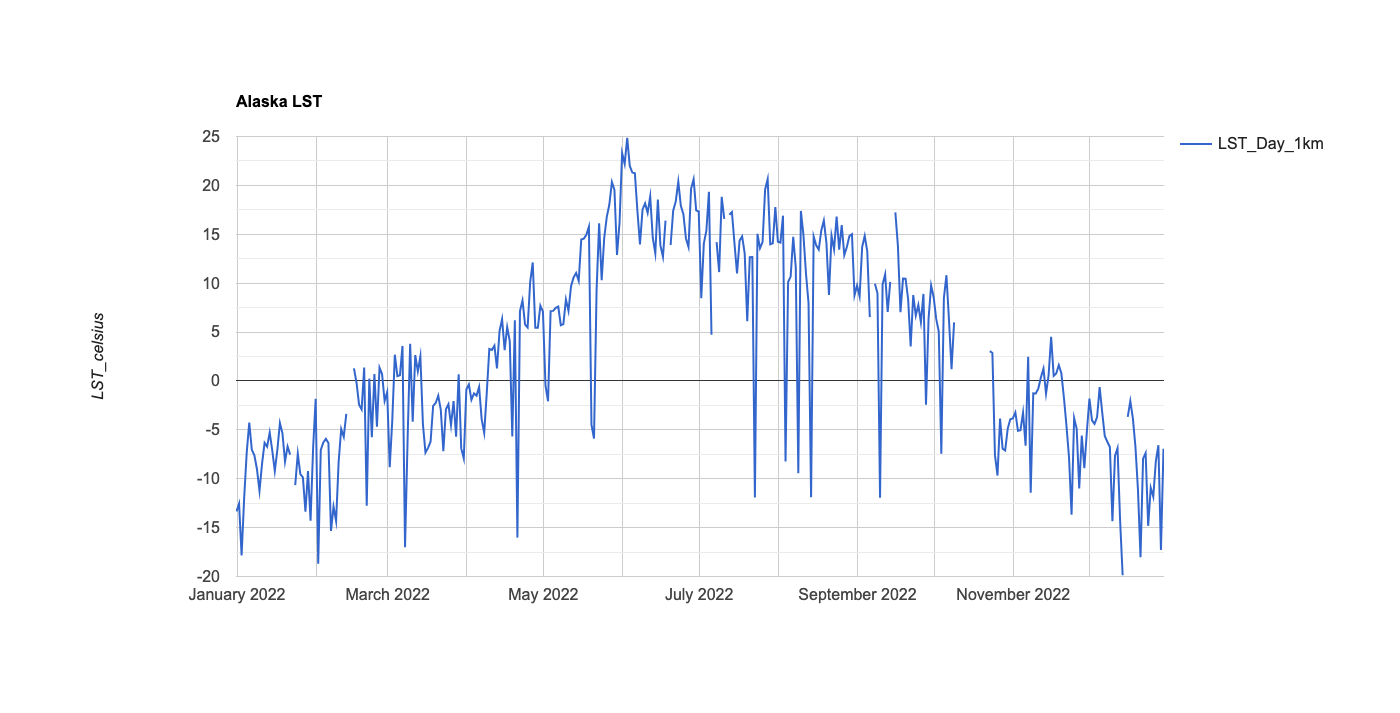

The file beside this chart, header and first rows:
system:time_start, LST_Day_1km
Jan 1, 2022, -13.35
Jan 2, 2022, -12.55
Jan 3, 2022, -17.85
Jan 4, 2022, -11.97
Jan 5, 2022, -7.338
Jan 6, 2022, -4.266
Jan 7, 2022, -7.034
Jan 8, 2022, -7.6
Jan 9, 2022, -9
Jan 10, 2022, -11.24
Jan 11, 2022, -8.486
Jan 12, 2022, -6.33
Jan 13, 2022, -6.718
Jan 14, 2022, -5.276
Jan 15, 2022, -7.095
Jan 16, 2022, -9.218
Jan 17, 2022, -7.049
Jan 18, 2022, -4.303
Jan 19, 2022, -5.363
Jan 20, 2022, -8.263
Jan 21, 2022, -6.698
Jan 22, 2022, -7.534
Jan 23, 2022, 
Jan 24, 2022, -10.66
Jan 25, 2022, -7.44
Jan 26, 2022, -9.528
Jan 27, 2022, -9.871
Jan 28, 2022, -13.37
Jan 29, 2022, -9.206
Jan 30, 2022, -14.29
Jan 31, 2022, -6.89
Feb 1, 2022, -1.823
Feb 2, 2022, -18.7
Feb 3, 2022, -7.062
Feb 4, 2022, -6.288
Feb 5, 2022, -5.929
Feb 6, 2022, -6.356
Feb 7, 2022, -15.33
Feb 8, 2022, -12.86
Feb 9, 2022, -14.33
Feb 10, 2022, -8.267
Feb 11, 2022, -4.916
Feb 12, 2022, -5.713
Feb 13, 2022, -3.36
Feb 14, 2022, 
Feb 15, 2022, 
Feb 16, 2022, 1.289
Feb 17, 2022, -0.185
Feb 18, 2022, -2.429
Feb 19, 2022, -2.913
Feb 20, 2022, 1.361
Feb 21, 2022, -12.76
Feb 22, 2022, 0.234
Feb 23, 2022, -5.744
Feb 24, 2022, 0.698
Feb 25, 2022, -4.685
Feb 26, 2022, 1.362
Feb 27, 2022, 0.708
Feb 28, 2022, -2.051
Mar 1, 2022, -1.148
... 292 more rows
